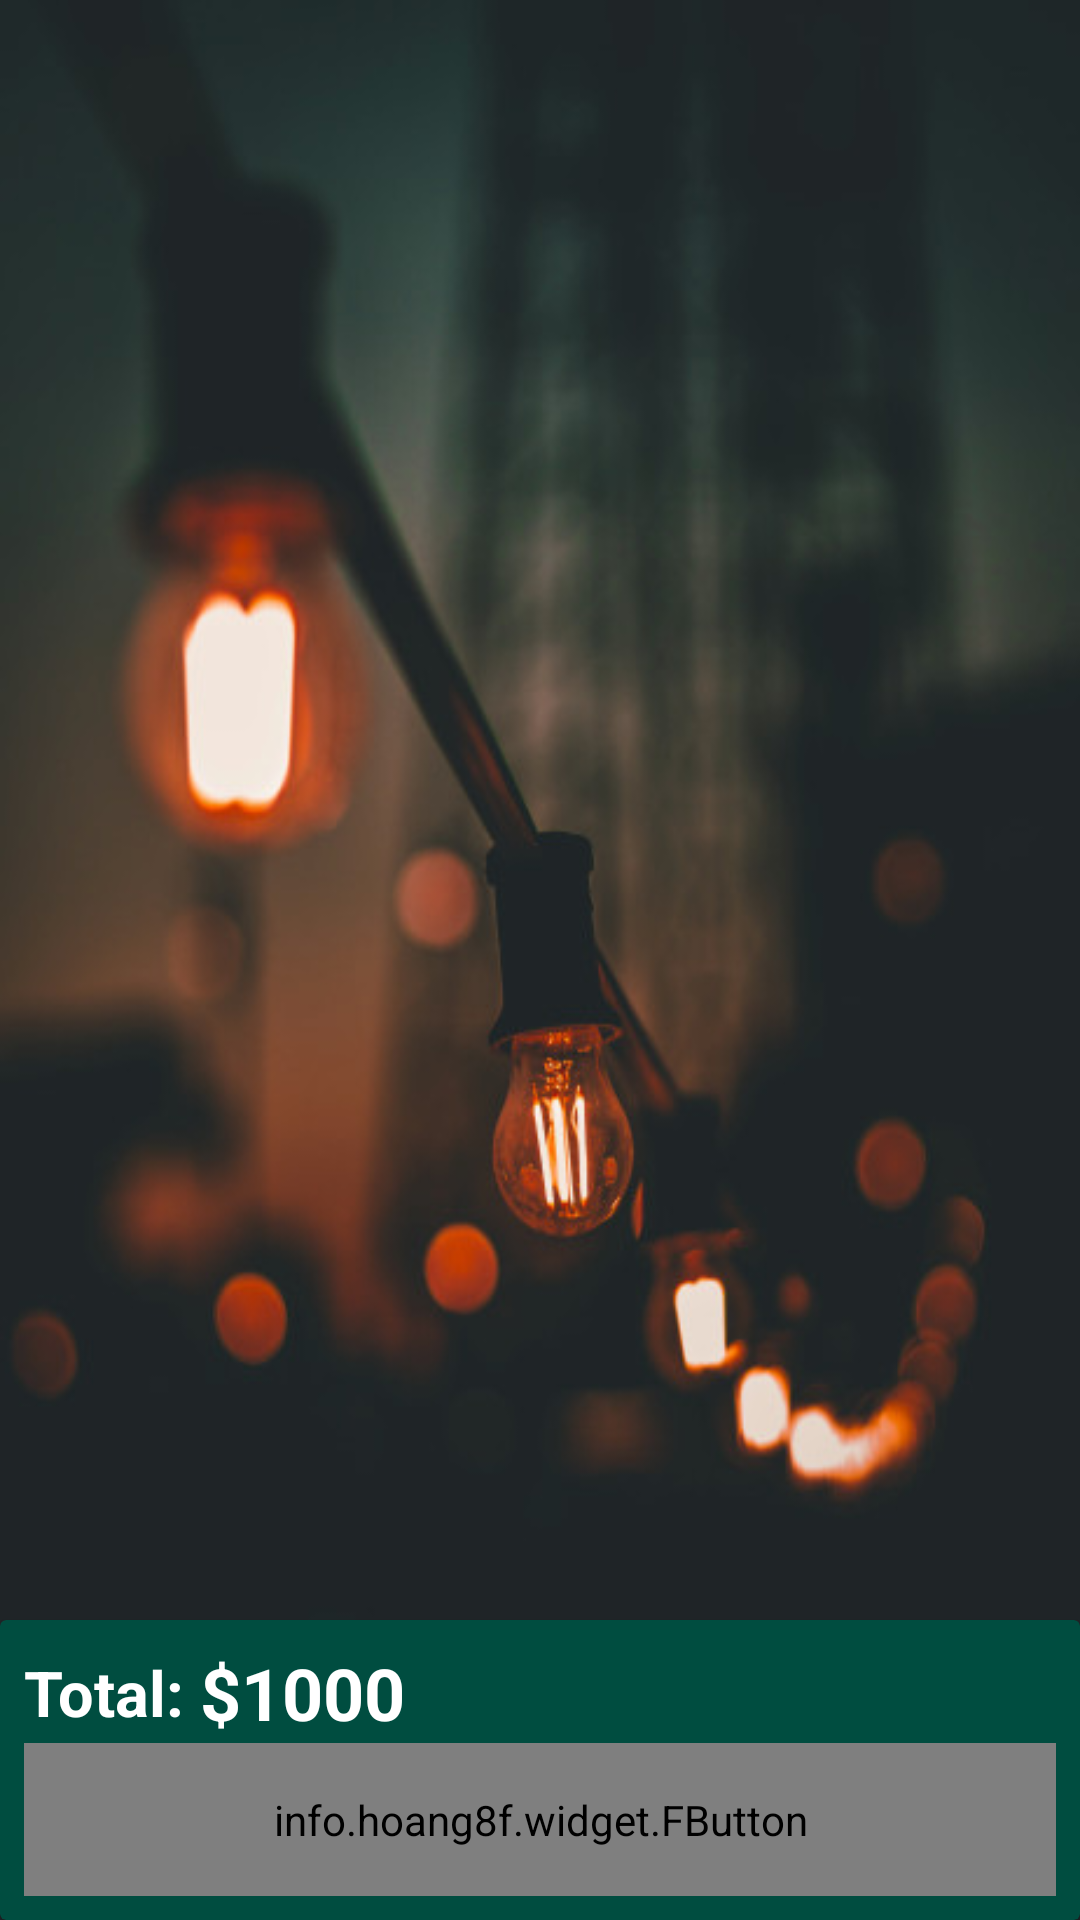

Android layout source for this screen:
<!-- AndroidManifest.xml: application theme AppTheme -->
<!-- res/layout/activity_cart.xml -->
<?xml version="1.0" encoding="utf-8"?>
<RelativeLayout
    xmlns:android="http://schemas.android.com/apk/res/android"
    xmlns:app="http://schemas.android.com/apk/res-auto"
    xmlns:tools="http://schemas.android.com/tools"
    android:layout_width="match_parent"
    android:layout_height="match_parent"
    android:background="@drawable/background3"
    tools:context=".CartActivity">

    <android.support.v7.widget.RecyclerView
        android:layout_width="match_parent"
        android:layout_height="match_parent"
        android:id="@+id/list_cart"
        android:background="@android:color/transparent"/>
    <android.support.v7.widget.CardView
        android:layout_alignParentBottom="true"
        app:cardBackgroundColor="@color/colorPrimary"

        android:layout_width="match_parent"
        android:layout_height="0100dp">

        <RelativeLayout
            android:layout_width="match_parent"
            android:layout_height="match_parent">
            <LinearLayout
                android:layout_margin="8dp"
                android:layout_width="wrap_content"
                android:layout_height="wrap_content"
                android:orientation="horizontal"
                android:gravity="center_vertical">
                <TextView
                    android:text="Total: "
                    android:textSize="21sp"
                    android:textColor="@android:color/white"
                    android:textStyle="bold"
                    android:layout_width="wrap_content"
                    android:layout_height="wrap_content"
                    />
                <TextView
                    android:id="@+id/totalPrice"
                android:text="$1000"
                android:textSize="24sp"
                android:textColor="@android:color/white"
                android:textStyle="bold"
                android:layout_width="wrap_content"
                android:layout_height="wrap_content"
                />
            </LinearLayout>

            <info.hoang8f.widget.FButton
                android:layout_width="match_parent"
                android:id="@+id/btn_place_order"
                android:textColor="@android:color/white"
                android:background="@color/btnSignActive"
                android:shadowColor="@android:color/black"
                android:text="Place Order"
                android:padding="16dp"
                android:textAllCaps="true"
                android:textColorHint="@android:color/white"
                android:layout_margin="8dp"
                android:layout_alignParentBottom="true"
                android:layout_height="wrap_content" />
        </RelativeLayout>
    </android.support.v7.widget.CardView>

</RelativeLayout>
<!-- resources referenced by this layout -->
<resources>
  <color name="btnSignActive">#a9d440</color>
  <color name="colorPrimary">#004d40</color>
  <!-- drawable background3: jpeg bitmap (drawable, 31820 bytes) -->
  <style name="AppTheme" parent="Theme.AppCompat.Light.NoActionBar">
          
          <item name="colorPrimary">@color/colorPrimary</item>
          <item name="colorPrimaryDark">@color/colorPrimaryDark</item>
          <item name="colorAccent">@color/colorAccent</item>
      </style>
  <color name="colorPrimaryDark">#00251a</color>
  <color name="colorAccent">#39796b</color>
</resources>
